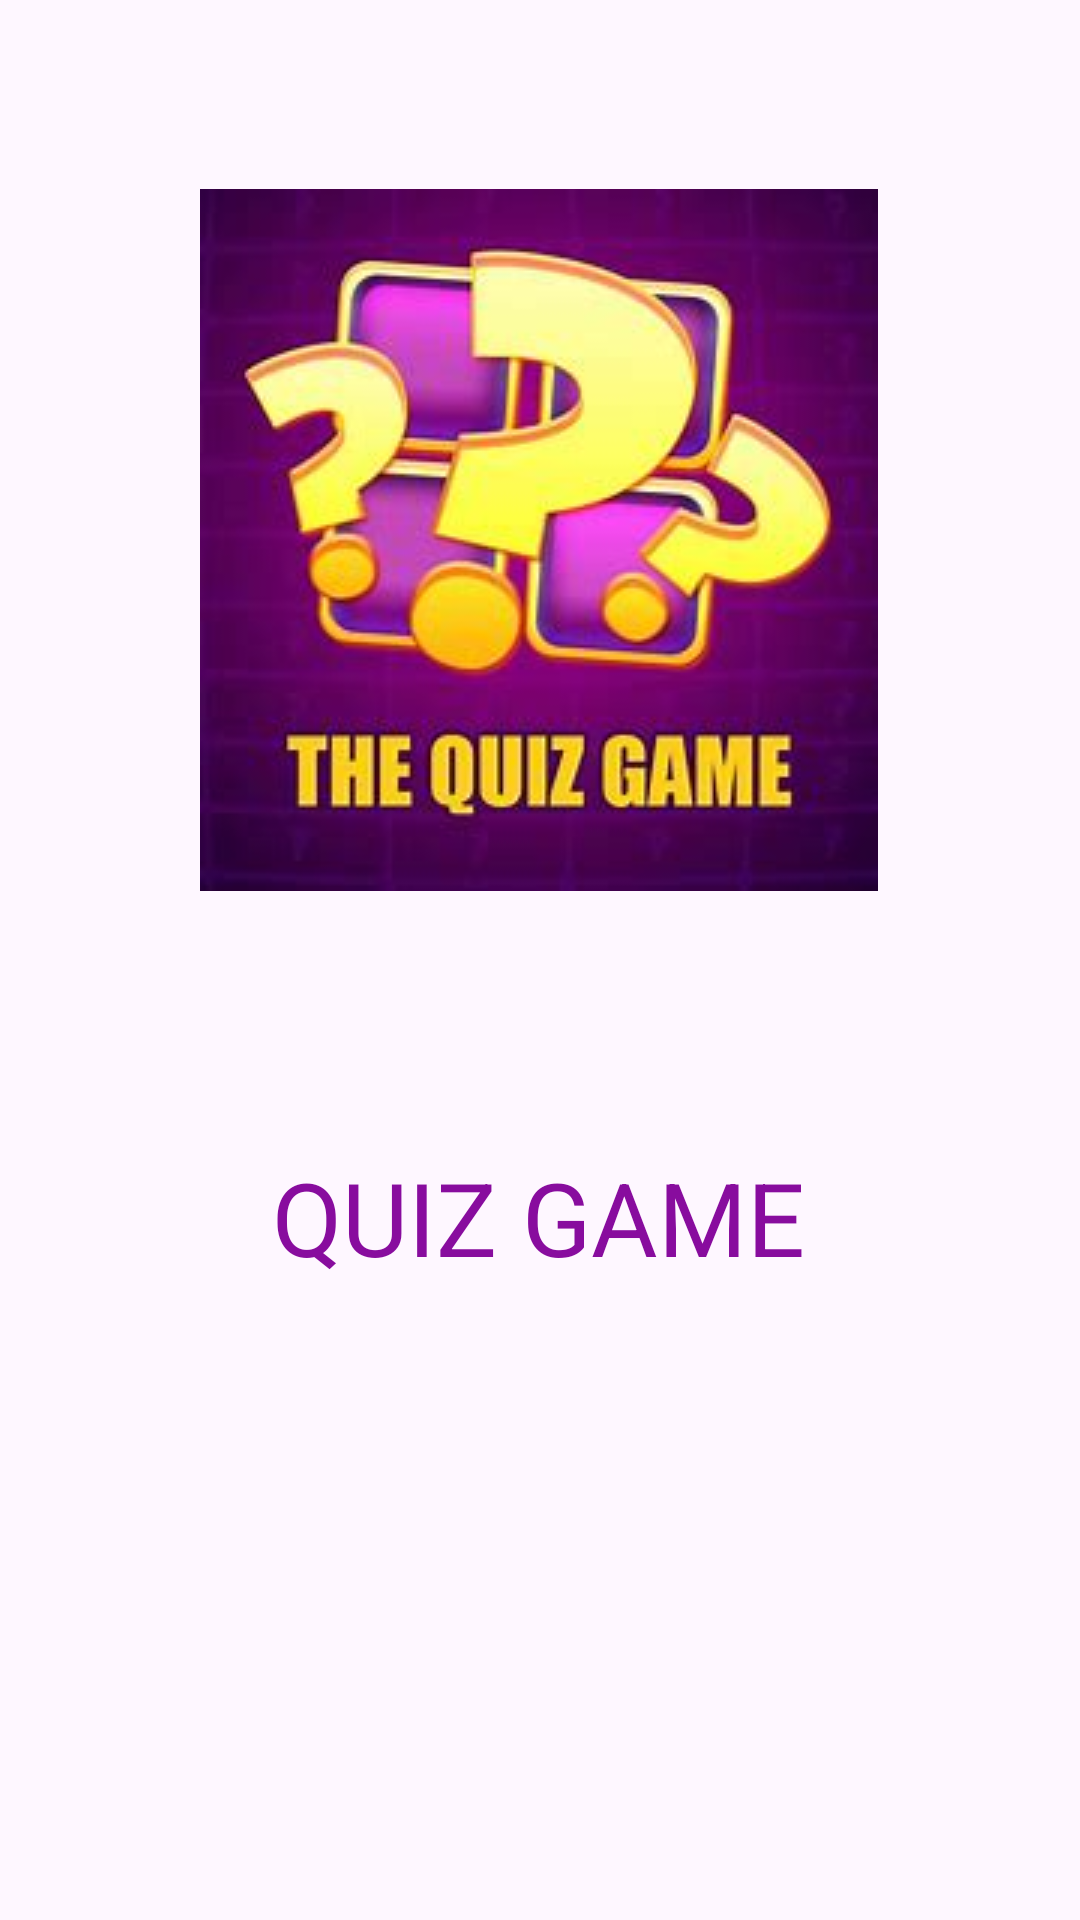

Produce the Android XML layout that renders to this screen, including the resource entries it uses.
<!-- AndroidManifest.xml: application theme Theme.QUIZGAME -->
<!-- res/layout/activity_splash.xml -->
<?xml version="1.0" encoding="utf-8"?>
<androidx.constraintlayout.widget.ConstraintLayout xmlns:android="http://schemas.android.com/apk/res/android"
    xmlns:app="http://schemas.android.com/apk/res-auto"
    xmlns:tools="http://schemas.android.com/tools"
    android:layout_width="match_parent"
    android:layout_height="match_parent"
    tools:context=".SplashActivity">

    <ImageView
        android:id="@+id/imageView"
        android:layout_width="wrap_content"
        android:layout_height="wrap_content"
        android:layout_marginTop="63dp"
        app:layout_constraintEnd_toEndOf="parent"
        app:layout_constraintHorizontal_bias="0.497"
        app:layout_constraintStart_toStartOf="parent"
        app:layout_constraintTop_toTopOf="parent"
        app:srcCompat="@drawable/qz" />

    <TextView
        android:id="@+id/textViewSplash"
        android:layout_width="wrap_content"
        android:layout_height="wrap_content"
        android:layout_marginTop="86dp"
        android:text="QUIZ GAME"
        android:textColor="#880C9E"
        android:textSize="34sp"
        app:layout_constraintEnd_toEndOf="parent"
        app:layout_constraintHorizontal_bias="0.497"
        app:layout_constraintStart_toStartOf="parent"
        app:layout_constraintTop_toBottomOf="@+id/imageView" />
</androidx.constraintlayout.widget.ConstraintLayout>
<!-- resources referenced by this layout -->
<resources>
  <!-- drawable qz: jpg bitmap (drawable, 10967 bytes) -->
  <style name="Theme.QUIZGAME" parent="Base.Theme.QUIZGAME" />
  <style name="Base.Theme.QUIZGAME" parent="Theme.Material3.DayNight.NoActionBar">
          
          
      </style>
</resources>
